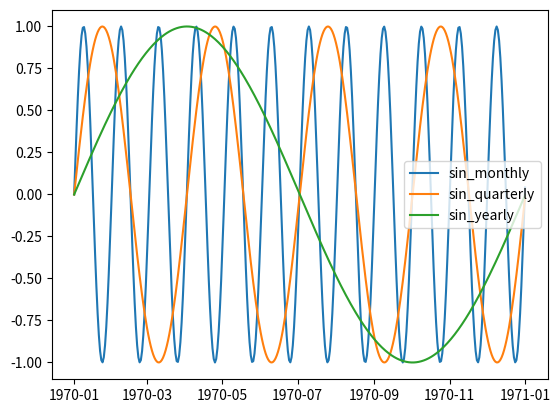

The script that saved this image:
import numpy
import pandas

import matplotlib.pyplot as plt


def main():
    # Generate dataset
    obs = pandas.DataFrame(data={'date': pandas.date_range('1970-01-01 00:00:00', periods=366, freq='D')})

    obs['date'] = pandas.to_datetime(obs['date'], format='%Y-%m-%d')
    obs['date_epoch'] = (obs['date'] - pandas.Timestamp("1970-01-01")) / pandas.Timedelta('1s')

    # Generate X,y
    X = obs['date_epoch'].values

    print()
    print('X')
    print(X)

    # Initialize frequencies
    # day, Month, year
    day_len = 86400

    freq = [[day_len*30.4], [day_len*365.25/4],[day_len*365.25]]
    freq = (numpy.array(1) / freq) * 2 * numpy.pi

    # TODO Multiply to create sine & cosine arguments

    arguments = numpy.transpose(X * freq)

    print()
    print('arguments')
    print(arguments)

    # TODO Apply sine and cosine functions to arguments
    sin_values = numpy.sin(arguments)
    cos_values = numpy.cos(arguments)

    print()
    print('sine')
    print(sin_values)
    print()
    print('cosine')
    print(cos_values)

    obs['sin_monthly'] = sin_values[:, 0]
    obs['sin_quarterly'] = sin_values[:, 1]
    obs['sin_yearly'] = sin_values[:, 2]

    obs['cos_monthly'] = cos_values[:, 0]
    obs['cos_quarterly'] = cos_values[:, 1]
    obs['cos_yearly'] = cos_values[:, 2]

    variables = ['sin_monthly', 'sin_quarterly', 'sin_yearly']

    for variable in variables:
        plt.plot(obs['date'], obs[variable], label=variable)

    legend = plt.legend()
    plt.show()


if __name__ == '__main__':
    main()
